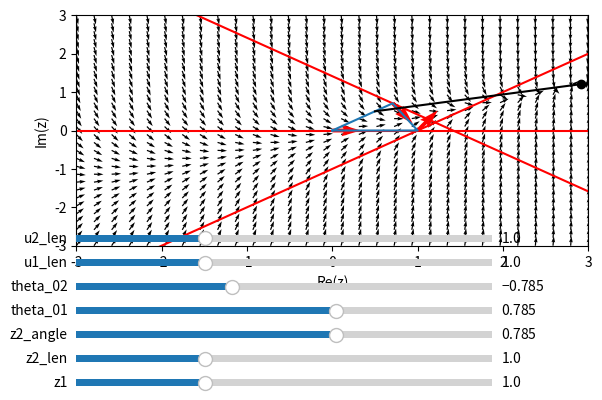

Python code for this plot:
import numpy as np
import matplotlib.pyplot as plt
from matplotlib.widgets import Slider
import numpy as np

# Define the complex vector field function
def uv_f(Z, a, b, c):
    f = a * Z + b * np.conj(Z) + c
    f = f / np.abs(f)

    return np.real(f), np.imag(f)

def get_params(z1, z2_len, z2_angle, theta_01, theta_02, u1_len, u2_len):
    u1 = u1_len * np.exp(1j * theta_01)
    u2 = u2_len * np.exp(1j * theta_02)
    z2 = z2_len * np.exp(1j * z2_angle)
    lhs = np.array([
        [0, 0, 0, 0, 1, 0],
        [0, 0, 0, 0, 0, 1],
        [z1, 0, z1, 0, 1, 0],
        [0, z1, 0, z1, 0, 1],
        [z2.real, -z2.imag, z2.real, z2.imag, 1, 0],
        [z2.imag, z2.real, -z2.imag, z2.real, 0, 1]
    ])
    rhs = np.array([
        1, 0, u1.real, u1.imag, u2.real, u2.imag
    ])

    soln = np.linalg.solve(lhs, rhs)
    a = soln[0] + 1j * soln[1]
    b = soln[2] + 1j * soln[3]
    c = soln[4] + 1j * soln[5]

    return a, b, c

def corner_XYUV(z1, z2_len, z2_angle, theta_01, theta_02):
    Z_cor = np.array([0, z1, z2_len * np.exp(1j * z2_angle)])
    Vec_cor = np.array([1, np.exp(1j * theta_01), np.exp(1j * theta_02)])
    
    return np.real(Z_cor), np.imag(Z_cor), np.real(Vec_cor), np.imag(Vec_cor)

def corner_perpendicular_lines(X_lines, X_cor, Y_cor, U_cor, V_cor):
    slopes = V_cor / U_cor
    Y_lines = slopes[:, None] * (X_lines[None, :] - X_cor[:, None]) + Y_cor[:, None]
    return Y_lines
    
# Generate the grid of points
num_coor = 30  # Number of axes directions
range_coor = 3  # Range of the axes

X = np.linspace(-range_coor, range_coor, num_coor)
Y = np.linspace(-range_coor, range_coor, num_coor)

X, Y = np.meshgrid(X, Y)    
Z = X + 1j * Y

# Parameters
z1 = 1 
z2_len = 1
z2_angle = np.pi / 4
theta_01 = np.pi / 4
theta_02 = -np.pi / 4
u1_len = 1
u2_len = 1

a, b, c = get_params(z1, z2_len, z2_angle, theta_01, theta_02, u1_len, u2_len)

# Calculate the initial vector field
U, V = uv_f(Z, a, b, c)

X_cor, Y_cor, U_cor, V_cor = corner_XYUV(z1, z2_len, z2_angle, theta_01, theta_02)
X_lines = np.array([-range_coor, range_coor])
Y_lines = corner_perpendicular_lines(X_lines, X_cor, Y_cor, U_cor, V_cor)

# Create the plot
fig, ax = plt.subplots()
q = ax.quiver(X, Y, U, V)
q_cor = ax.quiver(X_cor, Y_cor, U_cor, V_cor, color='r')
line0 = ax.plot(X_lines, Y_lines[0], color='r')
line1 = ax.plot(X_lines, Y_lines[1], color='r')
line2 = ax.plot(X_lines, Y_lines[2], color='r')
triangle = ax.plot([X_cor[0], X_cor[1], X_cor[2], X_cor[0]],[Y_cor[0], Y_cor[1], Y_cor[2], Y_cor[0]])

U_f_cor, V_f_cor = uv_f(X_cor + 1j * Y_cor, a, b, c)
orientation_accordance = np.nan_to_num(np.arccos(
    np.real(np.conjugate(U_cor + 1j * V_cor) * (U_f_cor + 1j * V_f_cor)) /
    (np.abs(U_cor + 1j * V_cor) * np.abs(U_f_cor + 1j * V_f_cor))
)) < np.pi / 2
if np.sum(orientation_accordance) == 3 or np.sum(orientation_accordance) == 0:
    ax.set_title(f'Orientation accordance: {np.sum(orientation_accordance)}, \
                    Corner 1: {orientation_accordance[1]}, \
                    Corner 2: {orientation_accordance[2]}',
                 color='green')
else:
    ax.set_title(f'Orientation accordance: {np.sum(orientation_accordance)}, \
                    Corner 1: {orientation_accordance[1]}, \
                    Corner 2: {orientation_accordance[2]}',
                 color='red')
    
zero = (b - np.conj(a))/(np.abs(a)**2 - np.abs(b)**2)
zero_pt = ax.scatter(zero.real, zero.imag, color='black')

circle_centre = - U_cor[1] / V_cor[1] * (z1/2 - X_cor[1]) + Y_cor[1]
radius_to_zero = ax.plot([z1/2, zero.real], [circle_centre, zero.imag], color='black')

ax.set_title(f'', color='red')
ax.set_xlabel('Re(z)')
ax.set_ylabel('Im(z)')
ax.set_ylim(-range_coor, range_coor)
ax.set_xlim(-range_coor, range_coor)

# Adjust the subplots region to leave some space for the sliders
plt.subplots_adjust(left=0.1, bottom=0.40)

# Add sliders for r and t
ax_z1 = plt.axes([0.1, 0.1, 0.65, 0.03])
ax_z2_len = plt.axes([0.1, 0.15, 0.65, 0.03])
ax_z2_angle = plt.axes([0.1, 0.2, 0.65, 0.03])
ax_theta_01 = plt.axes([0.1, 0.25, 0.65, 0.03])
ax_theta_02 = plt.axes([0.1, 0.3, 0.65, 0.03])
ax_u1_len = plt.axes([0.1, 0.35, 0.65, 0.03])
ax_u2_len = plt.axes([0.1, 0.4, 0.65, 0.03])

slider_z1 = Slider(ax_z1, 'z1', 0.1, 3, valinit=z1)
slider_z2_len = Slider(ax_z2_len, 'z2_len', 0.1, 3, valinit=z2_len)
slider_z2_angle = Slider(ax_z2_angle, 'z2_angle', -np.pi, np.pi, valinit=z2_angle)
slider_theta_01 = Slider(ax_theta_01, 'theta_01', -np.pi, np.pi, valinit=theta_01)
slider_theta_02 = Slider(ax_theta_02, 'theta_02', -np.pi, np.pi, valinit=theta_02)
slider_u1_len = Slider(ax_u1_len, 'u1_len', 0.1, 3, valinit=u1_len)
slider_u2_len = Slider(ax_u2_len, 'u2_len', 0.1, 3, valinit=u2_len)

# Update function to be called when sliders are changed
def update(val):
    z1 = slider_z1.val
    z2_len = slider_z2_len.val
    z2_angle = slider_z2_angle.val
    theta_01 = slider_theta_01.val
    theta_02 = slider_theta_02.val
    u1_len = slider_u1_len.val
    u2_len = slider_u2_len.val
    
    a, b, c = get_params(z1, z2_len, z2_angle, theta_01, theta_02, u1_len, u2_len)
    U, V = uv_f(Z, a, b, c)
    q.set_UVC(U, V)

    X_cor, Y_cor, U_cor, V_cor = corner_XYUV(z1, z2_len, z2_angle, theta_01, theta_02)
    Y_lines = corner_perpendicular_lines(X_lines, X_cor, Y_cor, U_cor, V_cor)
    q_cor.set_offsets(np.c_[X_cor.ravel(), Y_cor.ravel()])
    q_cor.set_UVC(U_cor, V_cor)
    line0[0].set_data(X_lines, Y_lines[0])
    line1[0].set_data(X_lines, Y_lines[1])
    line2[0].set_data(X_lines, Y_lines[2])
    triangle[0].set_data([X_cor[0], X_cor[1], X_cor[2], X_cor[0]],[Y_cor[0], Y_cor[1], Y_cor[2], Y_cor[0]])

    U_f_cor, V_f_cor = uv_f(X_cor + 1j * Y_cor, a, b, c)
    orientation_accordance = np.nan_to_num(np.arccos(
        np.real(np.conjugate(U_cor + 1j * V_cor) * (U_f_cor + 1j * V_f_cor)) /
        (np.abs(U_cor + 1j * V_cor) * np.abs(U_f_cor + 1j * V_f_cor))
    )) < np.pi / 2
    if np.sum(orientation_accordance) == 3 or np.sum(orientation_accordance) == 0:
        ax.set_title(f'Orientation accordance: {np.sum(orientation_accordance)}, \
                    Corner 1: {orientation_accordance[1]}, \
                    Corner 2: {orientation_accordance[2]}',
                    color='green')
    else:
        ax.set_title(f'Orientation accordance: {np.sum(orientation_accordance)}, \
                    Corner 1: {orientation_accordance[1]}, \
                    Corner 2: {orientation_accordance[2]}',
                    color='red')
    zero = (b - np.conj(a))/(np.abs(a)**2 - np.abs(b)**2)
    zero_pt.set_offsets(np.c_[zero.real, zero.imag])
    
    circle_centre = - U_cor[1] / V_cor[1] * (z1/2 - X_cor[1]) + Y_cor[1]
    radius_to_zero[0].set_data([z1/2, zero.real], [circle_centre, zero.imag])

    fig.canvas.draw_idle()

# Connect the update function to the sliders
slider_z1.on_changed(update)
slider_z2_len.on_changed(update)
slider_z2_angle.on_changed(update)
slider_theta_01.on_changed(update)
slider_theta_02.on_changed(update)
slider_u1_len.on_changed(update)
slider_u2_len.on_changed(update)

plt.show()

